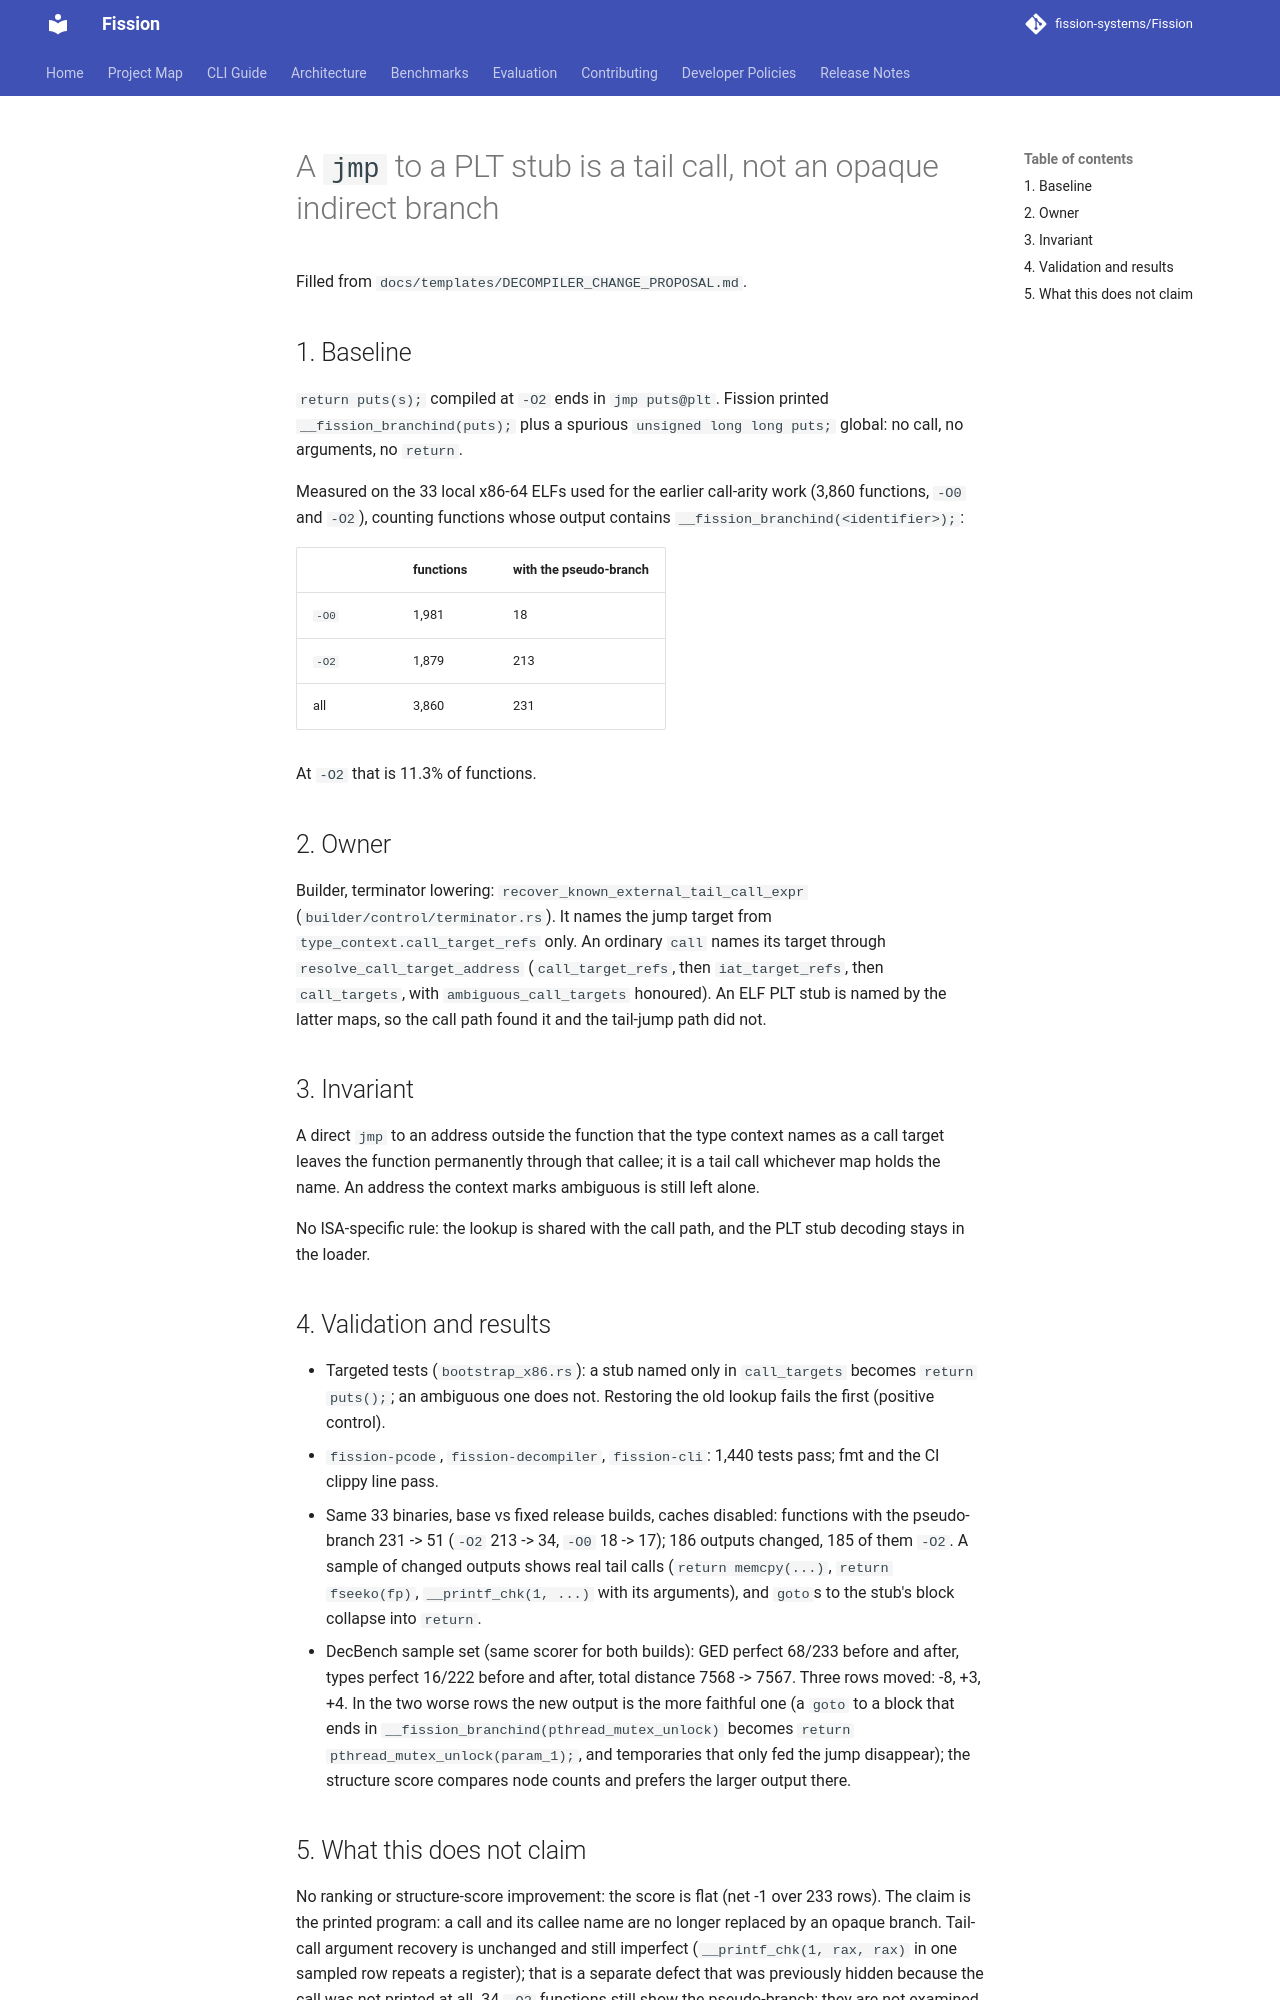

repository: fission-systems/Fission · page: proposals/2026-11-13-plt-tail-call-target/index.html · generator: mkdocs

# A `jmp` to a PLT stub is a tail call, not an opaque indirect branch

Filled from `docs/templates/DECOMPILER_CHANGE_PROPOSAL.md`.

## 1. Baseline

`return puts(s);` compiled at `-O2` ends in `jmp puts@plt`. Fission printed
`__fission_branchind(puts);` plus a spurious `unsigned long long puts;` global:
no call, no arguments, no `return`.

Measured on the 33 local x86-64 ELFs used for the earlier call-arity work (3,860
functions, `-O0` and `-O2`), counting functions whose output contains
`__fission_branchind(<identifier>);`:

| | functions | with the pseudo-branch |
|---|---|---|
| `-O0` | 1,981 | 18 |
| `-O2` | 1,879 | 213 |
| all | 3,860 | 231 |

At `-O2` that is 11.3% of functions.

## 2. Owner

Builder, terminator lowering: `recover_known_external_tail_call_expr`
(`builder/control/terminator.rs`). It names the jump target from
`type_context.call_target_refs` only. An ordinary `call` names its target through
`resolve_call_target_address` (`call_target_refs`, then `iat_target_refs`, then
`call_targets`, with `ambiguous_call_targets` honoured). An ELF PLT stub is named by
the latter maps, so the call path found it and the tail-jump path did not.

## 3. Invariant

A direct `jmp` to an address outside the function that the type context names as a
call target leaves the function permanently through that callee; it is a tail call
whichever map holds the name. An address the context marks ambiguous is still left
alone.

No ISA-specific rule: the lookup is shared with the call path, and the PLT stub
decoding stays in the loader.

## 4. Validation and results

- Targeted tests (`bootstrap_x86.rs`): a stub named only in `call_targets` becomes
  `return puts();`; an ambiguous one does not. Restoring the old lookup fails the
  first (positive control).
- `fission-pcode`, `fission-decompiler`, `fission-cli`: 1,440 tests pass; fmt and the
  CI clippy line pass.
- Same 33 binaries, base vs fixed release builds, caches disabled: functions with the
  pseudo-branch 231 -> 51 (`-O2` 213 -> 34, `-O0` 18 -> 17); 186 outputs changed, 185
  of them `-O2`. A sample of changed outputs shows real tail calls
  (`return memcpy(...)`, `return fseeko(fp)`, `__printf_chk(1, ...)` with its
  arguments), and `goto`s to the stub's block collapse into `return`.
- DecBench sample set (same scorer for both builds): GED perfect 68/233 before and
  after, types perfect 16/222 before and after, total distance 7568 -> 7567. Three
  rows moved: -8, +3, +4. In the two worse rows the new output is the more faithful
  one (a `goto` to a block that ends in `__fission_branchind(pthread_mutex_unlock)`
  becomes `return pthread_mutex_unlock(param_1);`, and temporaries that only fed the
  jump disappear); the structure score compares node counts and prefers the larger
  output there.
